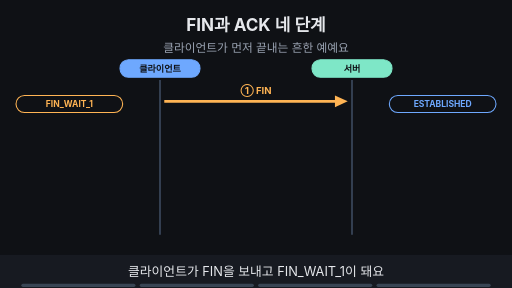
t = 0.00 s
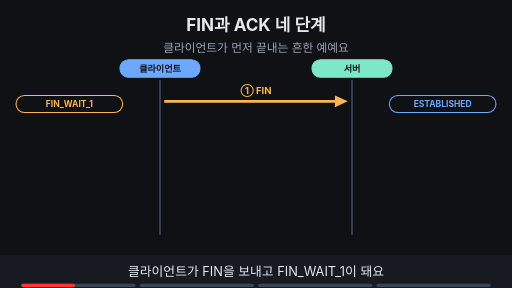
t = 1.88 s
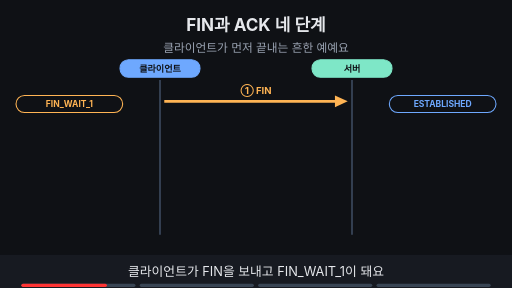
t = 3.00 s
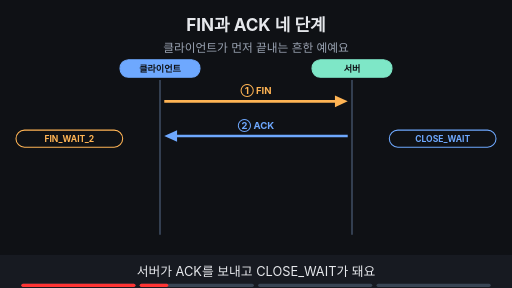
t = 5.00 s
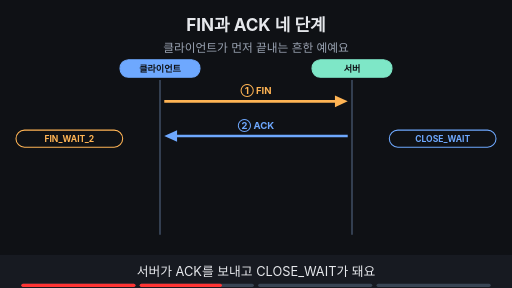
t = 6.88 s
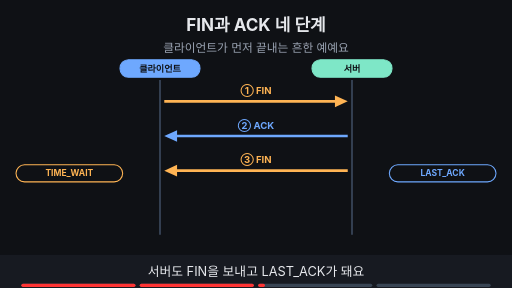
t = 8.24 s

The animated SVG that drew these frames (rendered in a browser with its animation timeline set to each time). Animation: 16 SMIL elements (animate=16); frames cover the first 8.24 s, repeats indefinitely.

<svg xmlns="http://www.w3.org/2000/svg" viewBox="0 0 960 540" width="960" height="540" font-family="-apple-system,'Apple SD Gothic Neo','Segoe UI',sans-serif">
<title>FIN과 ACK 네 단계</title>
<rect width="960" height="540" fill="#0f1115"/>
<text x="480" y="58" text-anchor="middle" font-size="32" font-weight="700" fill="#e6e8ec">FIN과 ACK 네 단계</text>
<text x="480" y="98" text-anchor="middle" font-size="22" fill="#9aa3b2">클라이언트가 먼저 끝내는 흔한 예예요</text>
<rect x="225" y="112" width="150" height="33" rx="16" fill="#6ea8fe" stroke="#6ea8fe" stroke-width="2"/><text x="300" y="134.12" text-anchor="middle" font-size="17" font-weight="700" fill="#0f1115">클라이언트</text><rect x="585" y="112" width="150" height="33" rx="16" fill="#7ee7c7" stroke="#7ee7c7" stroke-width="2"/><text x="660" y="134.12" text-anchor="middle" font-size="17" font-weight="700" fill="#0f1115">서버</text><line x1="300" y1="150" x2="300" y2="440" stroke="#3d4b60" stroke-width="3"/><line x1="660" y1="150" x2="660" y2="440" stroke="#3d4b60" stroke-width="3"/><g><line x1="308" y1="190" x2="636" y2="190" stroke="#ffb454" stroke-width="5"/><polygon points="652,190 628,179 628,201" fill="#ffb454"/><text x="480" y="176" text-anchor="middle" font-size="18" font-weight="700" fill="#ffb454">① FIN</text></g><g opacity="1"><animate attributeName="opacity" values="1;1;0;0" keyTimes="0;0.235;0.250;1" dur="16s" repeatCount="indefinite"/><rect x="30" y="179" width="200" height="32" rx="16" fill="#0f1115" stroke="#ffb454" stroke-width="2"/><text x="130" y="200.76" text-anchor="middle" font-size="16" font-weight="700" fill="#ffb454">FIN_WAIT_1</text><rect x="730" y="179" width="200" height="32" rx="16" fill="#0f1115" stroke="#6ea8fe" stroke-width="2"/><text x="830" y="200.76" text-anchor="middle" font-size="16" font-weight="700" fill="#6ea8fe">ESTABLISHED</text></g><g opacity="0"><animate attributeName="opacity" values="0;0;1;1" keyTimes="0;0.250;0.265;1" dur="16s" repeatCount="indefinite"/><line x1="652" y1="255" x2="324" y2="255" stroke="#6ea8fe" stroke-width="5"/><polygon points="308,255 332,244 332,266" fill="#6ea8fe"/><text x="480" y="241" text-anchor="middle" font-size="18" font-weight="700" fill="#6ea8fe">② ACK</text></g><g opacity="0"><animate attributeName="opacity" values="0;0;1;1;0;0" keyTimes="0;0.250;0.265;0.485;0.500;1" dur="16s" repeatCount="indefinite"/><rect x="30" y="244" width="200" height="32" rx="16" fill="#0f1115" stroke="#ffb454" stroke-width="2"/><text x="130" y="265.76" text-anchor="middle" font-size="16" font-weight="700" fill="#ffb454">FIN_WAIT_2</text><rect x="730" y="244" width="200" height="32" rx="16" fill="#0f1115" stroke="#6ea8fe" stroke-width="2"/><text x="830" y="265.76" text-anchor="middle" font-size="16" font-weight="700" fill="#6ea8fe">CLOSE_WAIT</text></g><g opacity="0"><animate attributeName="opacity" values="0;0;1;1" keyTimes="0;0.500;0.515;1" dur="16s" repeatCount="indefinite"/><line x1="652" y1="320" x2="324" y2="320" stroke="#ffb454" stroke-width="5"/><polygon points="308,320 332,309 332,331" fill="#ffb454"/><text x="480" y="306" text-anchor="middle" font-size="18" font-weight="700" fill="#ffb454">③ FIN</text></g><g opacity="0"><animate attributeName="opacity" values="0;0;1;1;0;0" keyTimes="0;0.500;0.515;0.735;0.750;1" dur="16s" repeatCount="indefinite"/><rect x="30" y="309" width="200" height="32" rx="16" fill="#0f1115" stroke="#ffb454" stroke-width="2"/><text x="130" y="330.76" text-anchor="middle" font-size="16" font-weight="700" fill="#ffb454">TIME_WAIT</text><rect x="730" y="309" width="200" height="32" rx="16" fill="#0f1115" stroke="#6ea8fe" stroke-width="2"/><text x="830" y="330.76" text-anchor="middle" font-size="16" font-weight="700" fill="#6ea8fe">LAST_ACK</text></g><g opacity="0"><animate attributeName="opacity" values="0;0;1;1" keyTimes="0;0.750;0.765;1" dur="16s" repeatCount="indefinite"/><line x1="308" y1="385" x2="636" y2="385" stroke="#6ea8fe" stroke-width="5"/><polygon points="652,385 628,374 628,396" fill="#6ea8fe"/><text x="480" y="371" text-anchor="middle" font-size="18" font-weight="700" fill="#6ea8fe">④ ACK</text></g><g opacity="0"><animate attributeName="opacity" values="0;0;1;1" keyTimes="0;0.750;0.765;1" dur="16s" repeatCount="indefinite"/><rect x="30" y="374" width="200" height="32" rx="16" fill="#0f1115" stroke="#ffb454" stroke-width="2"/><text x="130" y="395.76" text-anchor="middle" font-size="16" font-weight="700" fill="#ffb454">TIME_WAIT</text><rect x="730" y="374" width="200" height="32" rx="16" fill="#0f1115" stroke="#7ee7c7" stroke-width="2"/><text x="830" y="395.76" text-anchor="middle" font-size="16" font-weight="700" fill="#7ee7c7">CLOSED</text></g><g opacity="0"><animate attributeName="opacity" values="0;0;1;1" keyTimes="0;0.750;0.765;1" dur="16s" repeatCount="indefinite"/><text x="480" y="455" text-anchor="middle" font-size="17" font-weight="700" fill="#9aa3b2">클라이언트는 TIME_WAIT 대기 후 CLOSED로 정리돼요</text></g>
<rect x="0" y="478" width="960" height="62" fill="#171a21"/>
<g opacity="1"><animate attributeName="opacity" values="1;1;0;0" keyTimes="0;0.235;0.250;1" dur="16s" repeatCount="indefinite"/><text x="480" y="518" text-anchor="middle" font-size="24" fill="#e6e8ec">클라이언트가 FIN을 보내고 FIN_WAIT_1이 돼요</text></g>
<g opacity="0"><animate attributeName="opacity" values="0;0;1;1;0;0" keyTimes="0;0.250;0.265;0.485;0.500;1" dur="16s" repeatCount="indefinite"/><text x="480" y="518" text-anchor="middle" font-size="24" fill="#e6e8ec">서버가 ACK를 보내고 CLOSE_WAIT가 돼요</text></g>
<g opacity="0"><animate attributeName="opacity" values="0;0;1;1;0;0" keyTimes="0;0.500;0.515;0.735;0.750;1" dur="16s" repeatCount="indefinite"/><text x="480" y="518" text-anchor="middle" font-size="24" fill="#e6e8ec">서버도 FIN을 보내고 LAST_ACK가 돼요</text></g>
<g opacity="0"><animate attributeName="opacity" values="0;0;1;1" keyTimes="0;0.750;0.765;1" dur="16s" repeatCount="indefinite"/><text x="480" y="518" text-anchor="middle" font-size="24" fill="#e6e8ec">마지막 ACK를 받은 서버는 CLOSED가 돼요</text></g>

<g aria-label="재생 진행 막대" data-stage-count="4"><g class="progress-segment" data-stage="1"><rect x="40" y="532" width="214" height="6" rx="3" fill="#394554"/><rect x="40" y="532" width="0" height="6" rx="3" fill="#ff3434"><animate attributeName="width" values="0;214;214" keyTimes="0;0.250000;1" dur="16s" repeatCount="indefinite"/></rect></g><g class="progress-segment" data-stage="2"><rect x="262" y="532" width="214" height="6" rx="3" fill="#394554"/><rect x="262" y="532" width="0" height="6" rx="3" fill="#ff3434"><animate attributeName="width" values="0;0;214;214" keyTimes="0;0.250000;0.500000;1" dur="16s" repeatCount="indefinite"/></rect></g><g class="progress-segment" data-stage="3"><rect x="484" y="532" width="214" height="6" rx="3" fill="#394554"/><rect x="484" y="532" width="0" height="6" rx="3" fill="#ff3434"><animate attributeName="width" values="0;0;214;214" keyTimes="0;0.500000;0.750000;1" dur="16s" repeatCount="indefinite"/></rect></g><g class="progress-segment" data-stage="4"><rect x="706" y="532" width="214" height="6" rx="3" fill="#394554"/><rect x="706" y="532" width="0" height="6" rx="3" fill="#ff3434"><animate attributeName="width" values="0;0;214" keyTimes="0;0.750000;1" dur="16s" repeatCount="indefinite"/></rect></g></g></svg>
